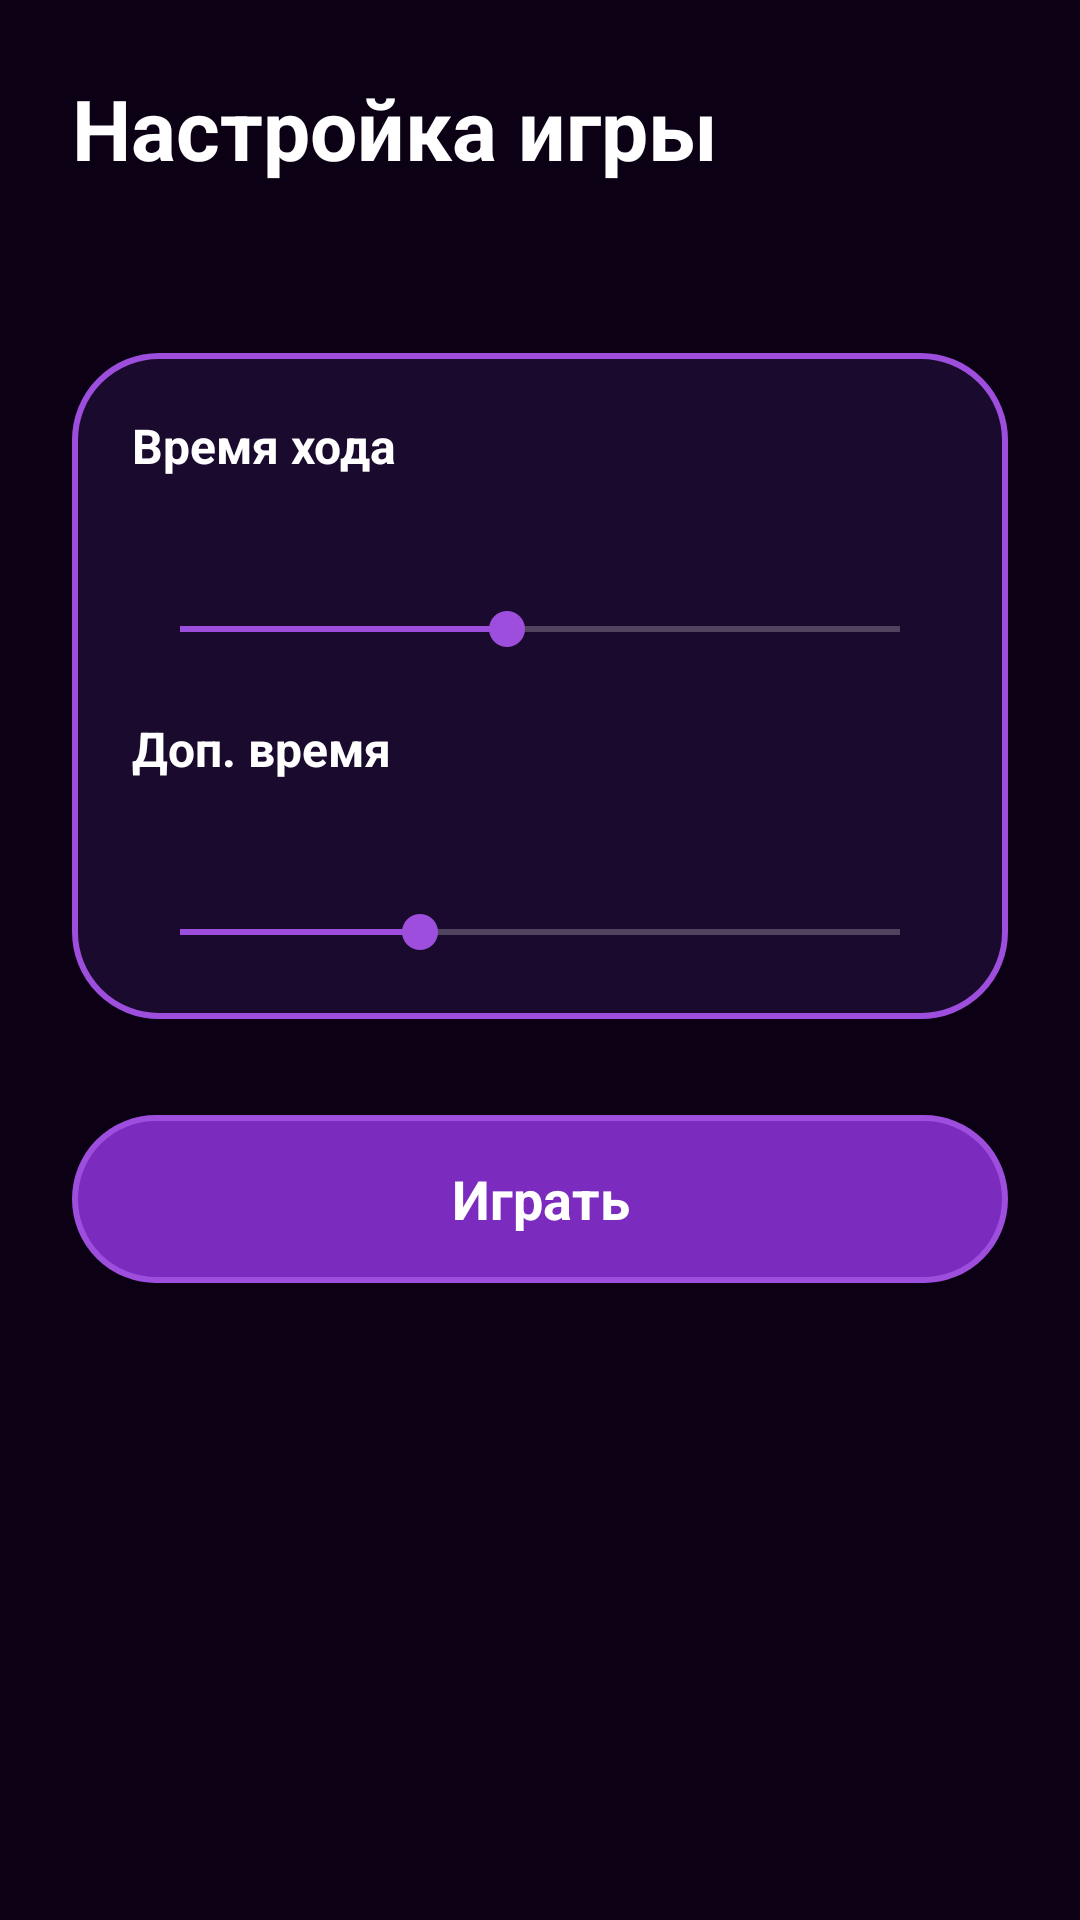

Here is an Android app screen rendered from its layout file. Give the layout XML and the strings, colors and styles it references.
<!-- AndroidManifest.xml: application theme Theme.Pylias -->
<!-- res/layout/fragment_game_setup.xml -->
<?xml version="1.0" encoding="utf-8"?>
<androidx.core.widget.NestedScrollView xmlns:android="http://schemas.android.com/apk/res/android"
    xmlns:app="http://schemas.android.com/apk/res-auto"
    xmlns:tools="http://schemas.android.com/tools"
    android:layout_width="match_parent"
    android:layout_height="match_parent"
    android:fillViewport="true"
    tools:context=".ui.setup.GameSetupFragment">

    <LinearLayout
        android:layout_width="match_parent"
        android:layout_height="wrap_content"
        android:orientation="vertical"
        android:padding="24dp">

        <TextView
            android:layout_width="match_parent"
            android:layout_height="wrap_content"
            android:text="@string/setup_title"
            android:textAppearance="@style/TextAppearance.Pylias.Title" />

        <TextView
            android:id="@+id/module_label"
            android:layout_width="match_parent"
            android:layout_height="wrap_content"
            android:layout_marginTop="8dp"
            android:textColor="@color/text_secondary"
            android:textSize="15sp"
            tools:text="Модуль: Python Basics" />

        <LinearLayout
            android:layout_width="match_parent"
            android:layout_height="wrap_content"
            android:layout_marginTop="28dp"
            android:background="@drawable/bg_card"
            android:orientation="vertical"
            android:padding="20dp">

            <TextView
                android:layout_width="match_parent"
                android:layout_height="wrap_content"
                android:text="@string/turn_time"
                android:textColor="@color/text_primary"
                android:textSize="16sp"
                android:textStyle="bold" />

            <TextView
                android:id="@+id/turn_time_value"
                android:layout_width="match_parent"
                android:layout_height="wrap_content"
                android:layout_marginTop="4dp"
                android:textColor="@color/purple_neon"
                android:textSize="22sp"
                android:textStyle="bold"
                tools:text="60 сек" />

            <SeekBar
                android:id="@+id/turn_time_seek"
                android:layout_width="match_parent"
                android:layout_height="wrap_content"
                android:layout_marginTop="8dp"
                android:max="110"
                android:progress="50"
                android:progressTint="@color/purple_neon"
                android:thumbTint="@color/purple_neon" />

            <TextView
                android:layout_width="match_parent"
                android:layout_height="wrap_content"
                android:layout_marginTop="20dp"
                android:text="@string/extra_time"
                android:textColor="@color/text_primary"
                android:textSize="16sp"
                android:textStyle="bold" />

            <TextView
                android:id="@+id/extra_time_value"
                android:layout_width="match_parent"
                android:layout_height="wrap_content"
                android:layout_marginTop="4dp"
                android:textColor="@color/purple_neon"
                android:textSize="22sp"
                android:textStyle="bold"
                tools:text="10 сек" />

            <SeekBar
                android:id="@+id/extra_time_seek"
                android:layout_width="match_parent"
                android:layout_height="wrap_content"
                android:layout_marginTop="8dp"
                android:max="30"
                android:progress="10"
                android:progressTint="@color/purple_neon"
                android:thumbTint="@color/purple_neon" />
        </LinearLayout>

        <TextView
            android:id="@+id/play_button"
            android:layout_width="match_parent"
            android:layout_height="56dp"
            android:layout_marginTop="32dp"
            android:background="@drawable/bg_button_primary"
            android:gravity="center"
            android:text="@string/play"
            android:textColor="@color/white"
            android:textSize="18sp"
            android:textStyle="bold" />
    </LinearLayout>
</androidx.core.widget.NestedScrollView>
<!-- resources referenced by this layout -->
<resources>
  <color name="purple_neon">#FF9D4EDD</color>
  <color name="text_primary">#FFFFFFFF</color>
  <color name="text_secondary">#FFB794F4</color>
  <color name="white">#FFFFFFFF</color>
  <!-- drawable bg_button_primary (drawable) -->
  <?xml version="1.0" encoding="utf-8"?>
  <shape xmlns:android="http://schemas.android.com/apk/res/android">
      <solid android:color="@color/purple_primary" />
      <corners android:radius="28dp" />
      <stroke
          android:width="2dp"
          android:color="@color/purple_neon" />
  </shape>
  <!-- drawable bg_card (drawable) -->
  <?xml version="1.0" encoding="utf-8"?>
  <shape xmlns:android="http://schemas.android.com/apk/res/android">
      <solid android:color="@color/bg_surface" />
      <corners android:radius="28dp" />
      <stroke
          android:width="2dp"
          android:color="@color/purple_neon" />
  </shape>
  <string name="extra_time">Доп. время</string>
  <string name="play">Играть</string>
  <string name="setup_title">Настройка игры</string>
  <string name="turn_time">Время хода</string>
  <style name="TextAppearance.Pylias.Title" parent="TextAppearance.Material3.HeadlineMedium">
          <item name="android:textColor">@color/text_primary</item>
          <item name="android:textStyle">bold</item>
      </style>
  <style name="Theme.Pylias" parent="Base.Theme.Pylias" />
  <color name="purple_primary">#FF7B2CBF</color>
  <color name="bg_surface">#FF1A0B2E</color>
  <style name="Base.Theme.Pylias" parent="Theme.Material3.Dark.NoActionBar">
          <item name="colorPrimary">@color/purple_neon</item>
          <item name="colorOnPrimary">@color/white</item>
          <item name="colorSecondary">@color/purple_soft</item>
          <item name="colorOnSecondary">@color/bg_deep</item>
          <item name="colorSurface">@color/bg_surface</item>
          <item name="colorOnSurface">@color/text_primary</item>
          <item name="android:colorBackground">@color/bg_deep</item>
          <item name="android:statusBarColor">@color/bg_deep</item>
          <item name="android:navigationBarColor">@color/bg_deep</item>
          <item name="android:windowBackground">@color/bg_deep</item>
          <item name="materialButtonStyle">@style/Widget.Pylias.Button</item>
      </style>
  <color name="purple_soft">#FFB794F4</color>
  <color name="bg_deep">#FF0B0014</color>
  <style name="Widget.Pylias.Button" parent="Widget.Material3.Button">
          <item name="backgroundTint">@color/purple_primary</item>
          <item name="android:textColor">@color/white</item>
          <item name="cornerRadius">28dp</item>
      </style>
</resources>
